Image classification data set "eye_dataset" (aloksharma123/animal_eye_classifier on GitHub). Class labels (3): cat, dog, wild animal.

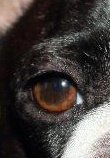
Label: dog

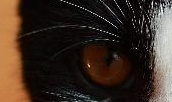
Label: cat

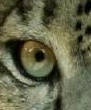
Label: wild animal

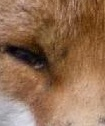
Label: wild animal

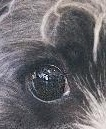
Label: dog

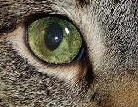
Label: cat
